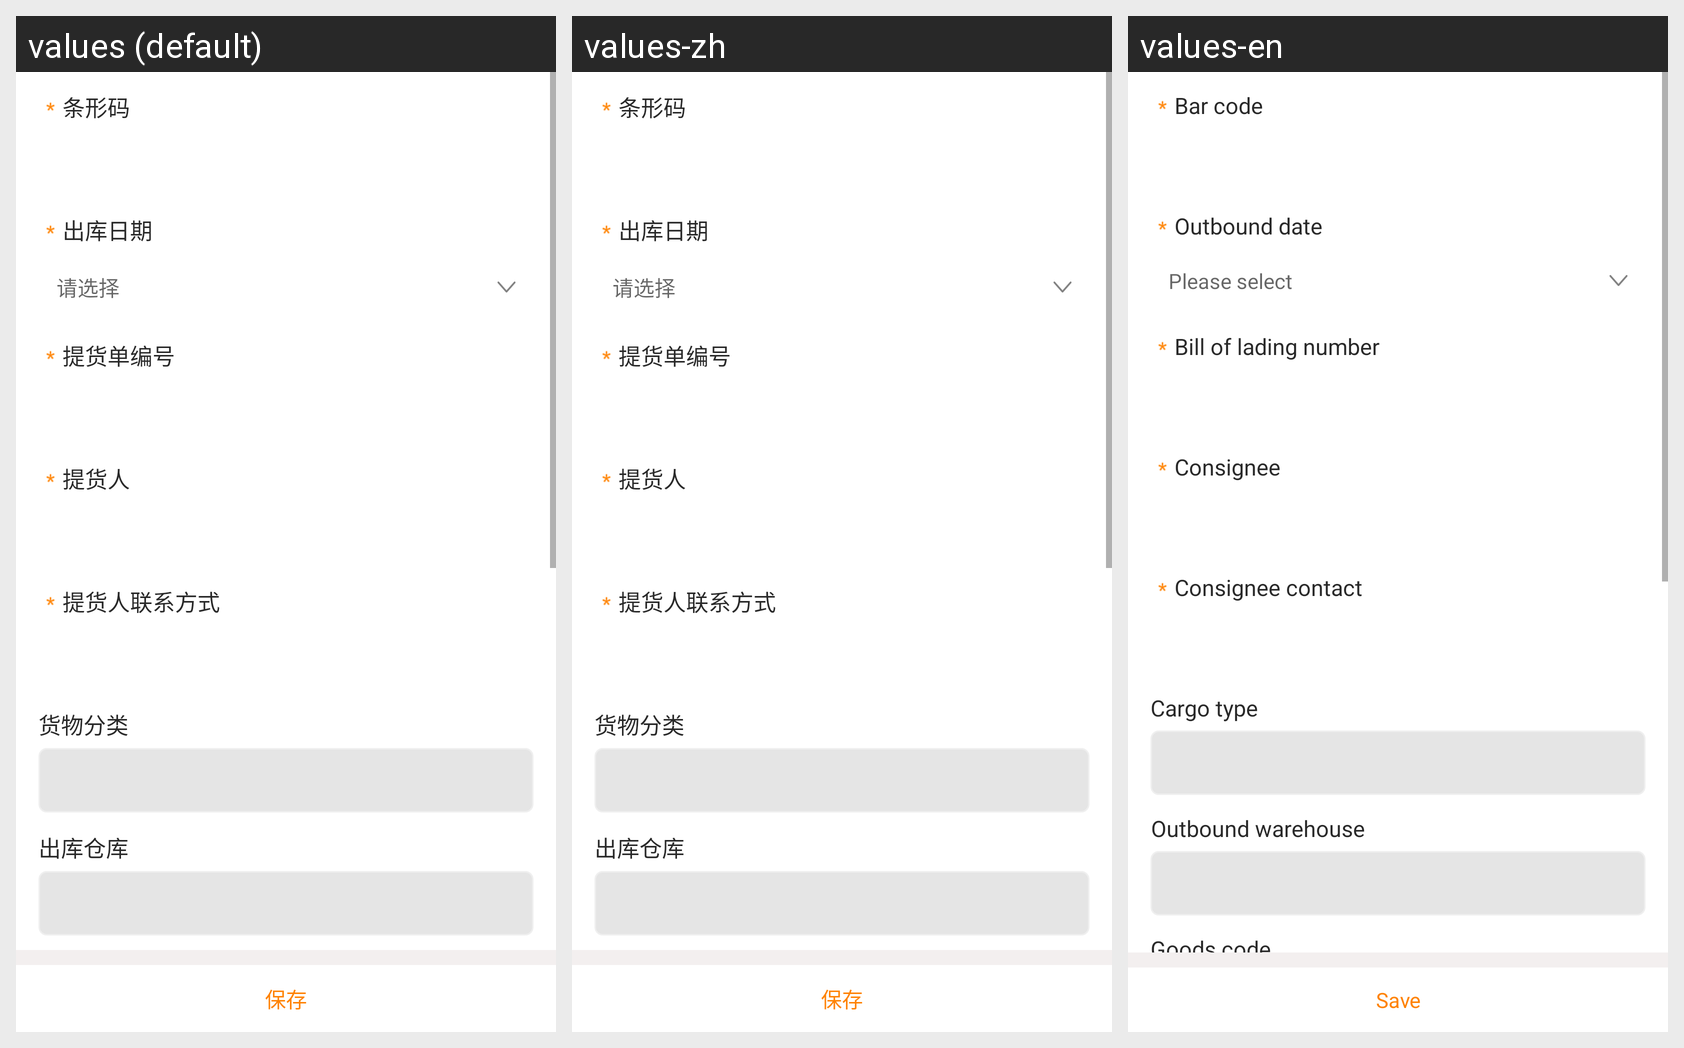

This grid shows one Android layout under several languages. Give, for every string resource on the screen, its name, the default text and each shown locale's text.
Android screen res/layout/fra_add_ck.xml rendered under 3 locales, left to right: values (default), values-zh, values-en. Device: Nexus 5 (rendered at 1080×1920; each locale shown at half size, 540×960, under a caption strip naming it); theme AppTheme.
Strings drawn on this screen, with the default value and each locale's value (text and hints the layout hard-codes, and strings that could not be matched under every locale, appear in the picture but are not listed):

txm
  values: 条形码
  values-zh: 条形码
  values-en: Bar code

ckrq
  values: 出库日期
  values-zh: 出库日期
  values-en: Outbound date

qxz
  values: 请选择
  values-zh: 请选择
  values-en: Please select

ladingNumber
  values: 提货单编号
  values-zh: 提货单编号
  values-en: Bill of lading number

thr
  values: 提货人
  values-zh: 提货人
  values-en: Consignee

thrlxfs
  values: 提货人联系方式
  values-zh: 提货人联系方式
  values-en: Consignee contact

hwfl
  values: 货物分类
  values-zh: 货物分类
  values-en: Cargo type

wmsWarehouseId
  values: 出库仓库
  values-zh: 出库仓库
  values-en: Outbound warehouse

save
  values: 保存
  values-zh: 保存
  values-en: Save
